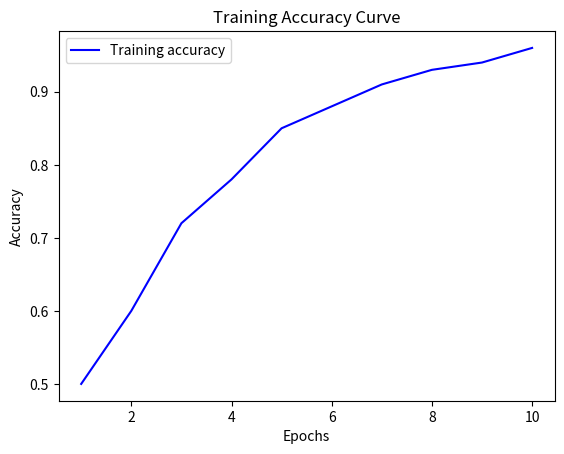

Reproduce this figure in Python.
import matplotlib.pyplot as plt
import numpy as np

# Mock Training Analysis
epochs = range(1, 11)
accuracy = [0.5, 0.6, 0.72, 0.78, 0.85, 0.88, 0.91, 0.93, 0.94, 0.96]

plt.plot(epochs, accuracy, 'b', label='Training accuracy')
plt.title('Training Accuracy Curve')
plt.xlabel('Epochs')
plt.ylabel('Accuracy')
plt.legend()
plt.show()

print("AI Model Ready for Deployment! Graduation Complete! 🎉")
